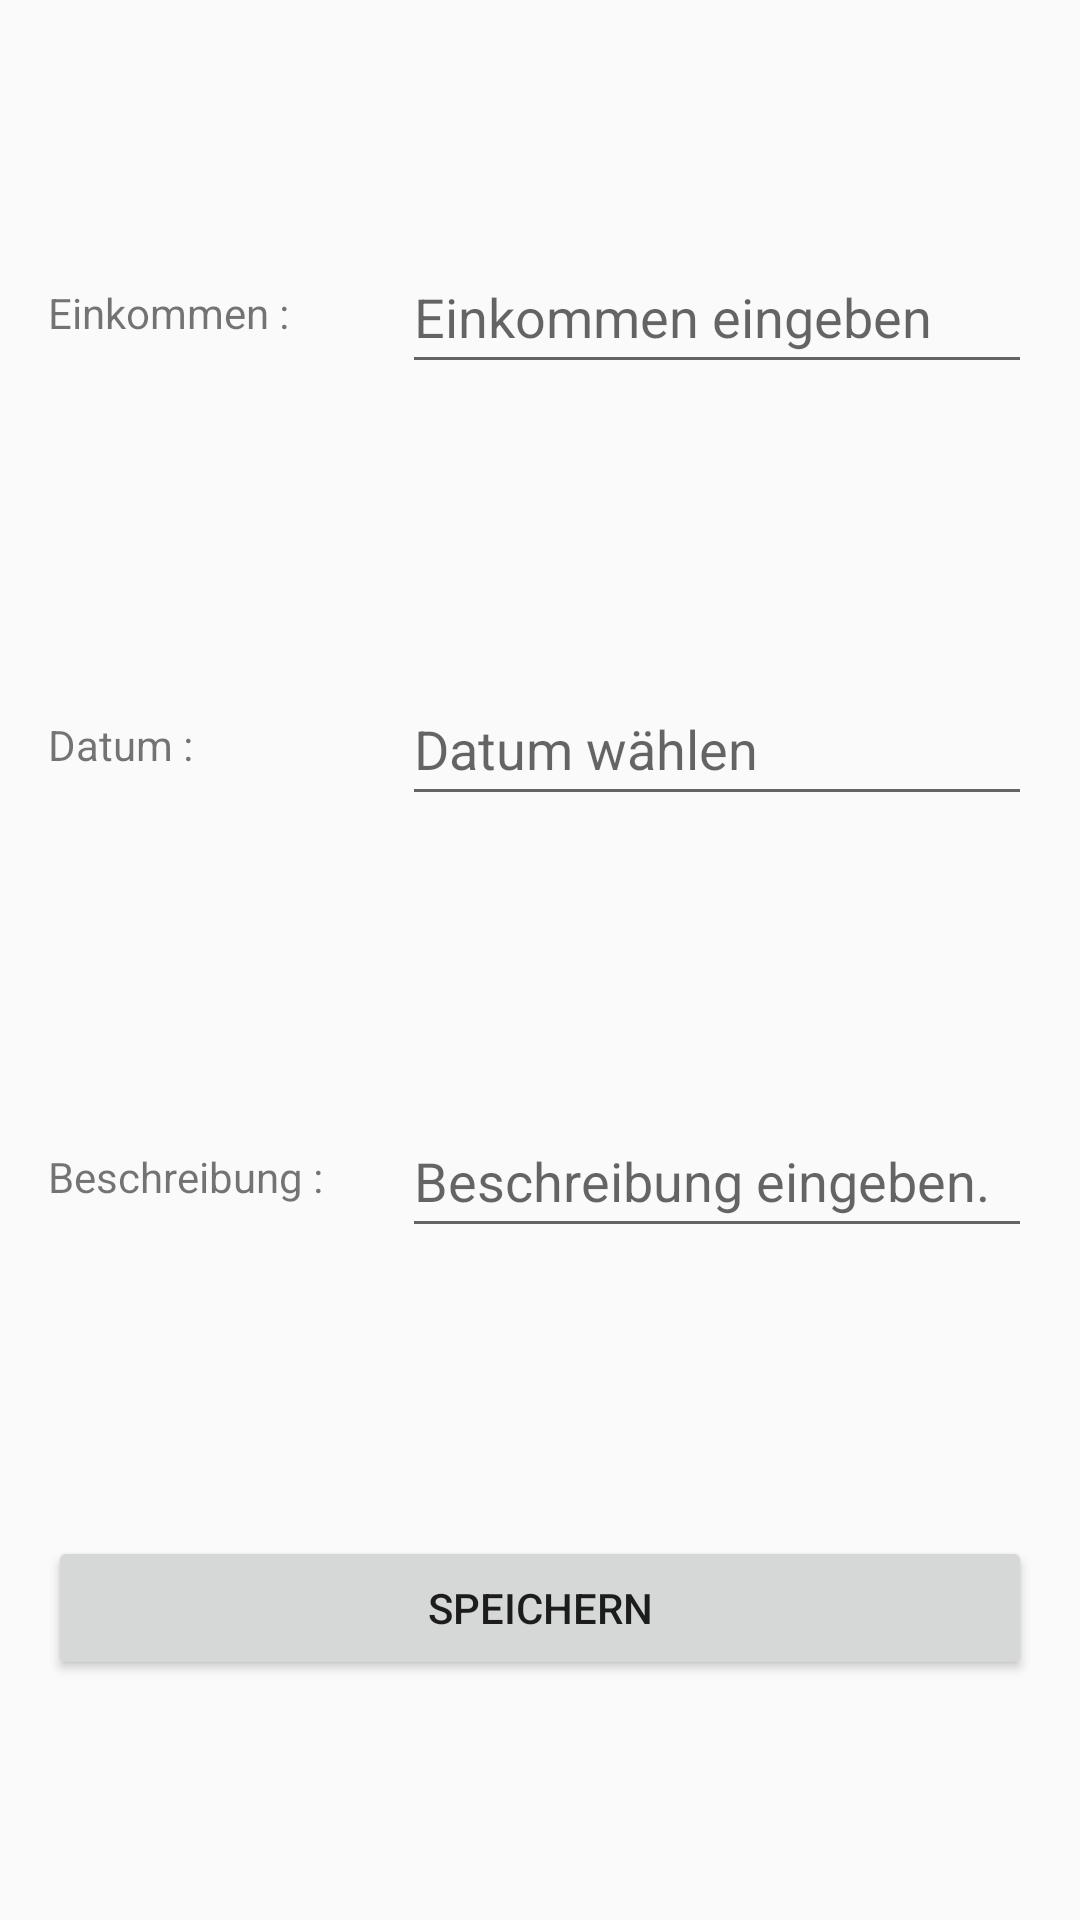

Layout XML and referenced resources for this Android screen:
<!-- AndroidManifest.xml: application theme Theme.UnterkontenVerwaltung -->
<!-- res/layout/set_item_einkommen.xml -->
<?xml version="1.0" encoding="utf-8"?>
<androidx.constraintlayout.widget.ConstraintLayout xmlns:android="http://schemas.android.com/apk/res/android"
    xmlns:app="http://schemas.android.com/apk/res-auto"
    xmlns:tools="http://schemas.android.com/tools"
    android:layout_width="match_parent"
    android:layout_height="wrap_content"
    android:layout_gravity="center">

    <TextView
        android:id="@+id/setItemEinkommenEinkommenTv"
        android:layout_width="0dp"
        android:layout_height="wrap_content"
        android:layout_marginStart="16dp"
        android:layout_marginEnd="16dp"
        android:text="Einkommen : "
        app:layout_constraintBottom_toBottomOf="@+id/setItemEinkommenEinkommenEt"
        app:layout_constraintEnd_toStartOf="@+id/setItemEinkommenEinkommenEt"
        app:layout_constraintStart_toStartOf="parent"
        app:layout_constraintTop_toTopOf="@+id/setItemEinkommenEinkommenEt" />

    <EditText
        android:id="@+id/setItemEinkommenEinkommenEt"
        android:layout_width="wrap_content"
        android:layout_height="wrap_content"
        android:layout_marginTop="16dp"
        android:layout_marginEnd="16dp"
        android:layout_marginBottom="16dp"
        android:ems="10"
        android:hint="Einkommen eingeben"
        android:inputType="number|numberDecimal"
        android:minHeight="48dp"
        app:layout_constraintBottom_toTopOf="@+id/setItemEinkommenDatumEt"
        app:layout_constraintEnd_toEndOf="parent"
        app:layout_constraintTop_toTopOf="parent" />

    <TextView
        android:id="@+id/setItemEinkommenDatumTv"
        android:layout_width="0dp"
        android:layout_height="wrap_content"
        android:layout_marginStart="16dp"
        android:layout_marginEnd="16dp"
        android:text="Datum : "
        app:layout_constraintBottom_toBottomOf="@+id/setItemEinkommenDatumEt"
        app:layout_constraintEnd_toStartOf="@+id/setItemEinkommenDatumEt"
        app:layout_constraintStart_toStartOf="parent"
        app:layout_constraintTop_toTopOf="@+id/setItemEinkommenDatumEt" />

    <TextView
        android:id="@+id/setItemEinkommenBeschreibungTv"
        android:layout_width="0dp"
        android:layout_height="wrap_content"
        android:layout_marginStart="16dp"
        android:layout_marginEnd="16dp"
        android:hint="D"
        android:text="Beschreibung : "
        app:layout_constraintBottom_toBottomOf="@+id/setItemEinkommenBeschreibungEt"
        app:layout_constraintEnd_toStartOf="@+id/setItemEinkommenBeschreibungEt"
        app:layout_constraintStart_toStartOf="parent"
        app:layout_constraintTop_toTopOf="@+id/setItemEinkommenBeschreibungEt" />

    <EditText
        android:id="@+id/setItemEinkommenDatumEt"
        android:layout_width="wrap_content"
        android:layout_height="wrap_content"
        android:layout_marginTop="16dp"
        android:layout_marginEnd="16dp"
        android:layout_marginBottom="16dp"
        android:ems="10"
        android:focusable="false"
        android:hint="Datum wählen"
        android:inputType="textPersonName"
        android:minHeight="48dp"
        app:layout_constraintBottom_toTopOf="@+id/setItemEinkommenBeschreibungEt"
        app:layout_constraintEnd_toEndOf="parent"
        app:layout_constraintTop_toBottomOf="@+id/setItemEinkommenEinkommenEt" />

    <EditText
        android:id="@+id/setItemEinkommenBeschreibungEt"
        android:layout_width="wrap_content"
        android:layout_height="wrap_content"
        android:layout_marginTop="16dp"
        android:layout_marginEnd="16dp"
        android:layout_marginBottom="16dp"
        android:ems="10"
        android:hint="Beschreibung eingeben."
        android:inputType="textMultiLine|textPersonName"
        android:minHeight="48dp"
        app:layout_constraintBottom_toTopOf="@+id/setItemEinkommenSpeichern"
        app:layout_constraintEnd_toEndOf="parent"
        app:layout_constraintTop_toBottomOf="@+id/setItemEinkommenDatumEt" />

    <Button
        android:id="@+id/setItemEinkommenSpeichern"
        android:layout_width="0dp"
        android:layout_height="wrap_content"
        android:layout_marginTop="16dp"
        android:layout_marginBottom="16dp"
        android:text="Speichern"
        app:layout_constraintBottom_toBottomOf="parent"
        app:layout_constraintEnd_toEndOf="@+id/setItemEinkommenBeschreibungEt"
        app:layout_constraintStart_toStartOf="@+id/setItemEinkommenBeschreibungTv"
        app:layout_constraintTop_toBottomOf="@+id/setItemEinkommenBeschreibungEt" />
</androidx.constraintlayout.widget.ConstraintLayout>
<!-- resources referenced by this layout -->
<resources>
  <style name="Theme.UnterkontenVerwaltung" parent="Theme.AppCompat.DayNight.DarkActionBar">
          
          <item name="colorPrimary">@color/grey</item>
          <item name="colorPrimaryVariant">@color/purple_700</item>
          <item name="colorOnPrimary">@color/white</item>
          
          <item name="colorSecondary">@color/teal_200</item>
          <item name="colorSecondaryVariant">@color/teal_700</item>
          <item name="colorOnSecondary">@color/black</item>
          
          <item name="android:statusBarColor" tools:targetApi="l">?attr/colorPrimaryVariant</item>
          
      </style>
  <color name="grey">#90a4ae</color>
  <color name="purple_700">#FF000000</color>
  <color name="white">#FFFFFFFF</color>
  <color name="teal_200">#FF03DAC5</color>
  <color name="teal_700">#FF018786</color>
  <color name="black">#FF000000</color>
</resources>
